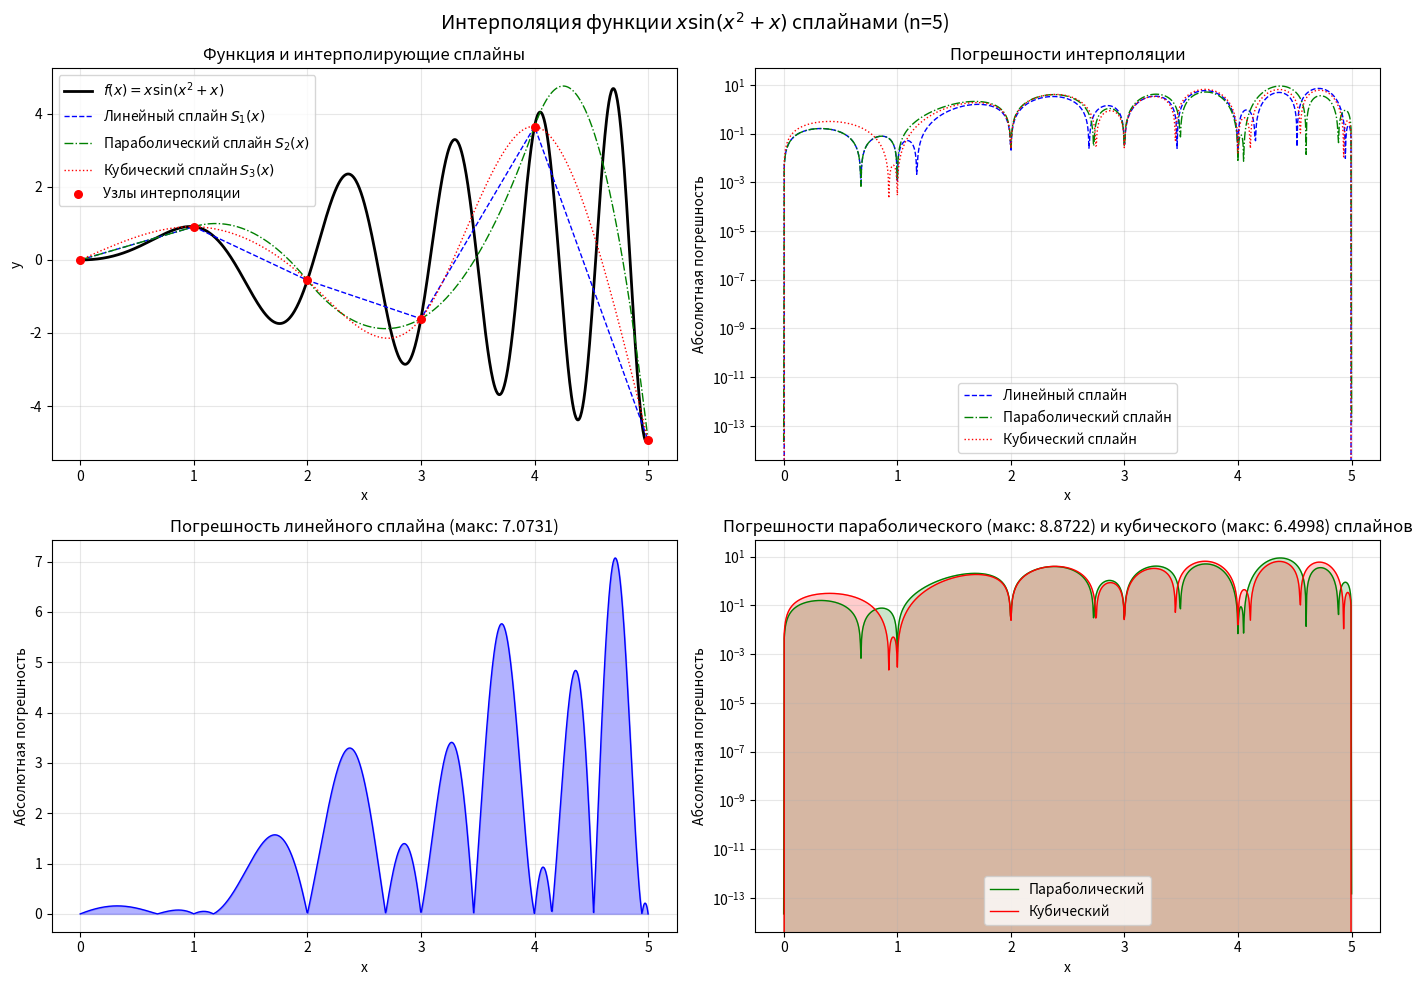
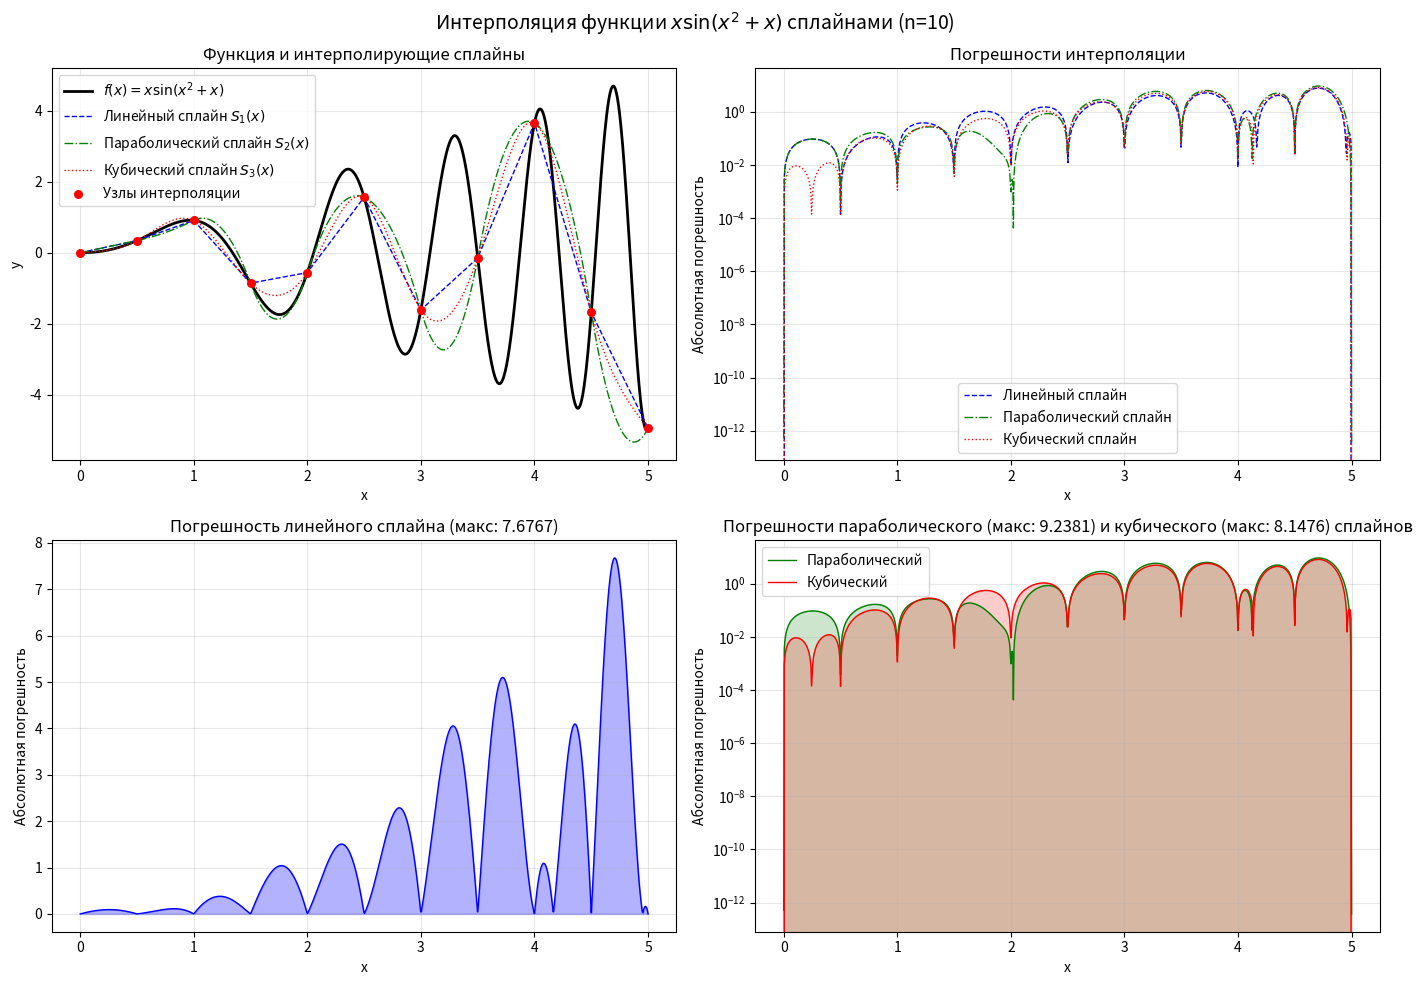
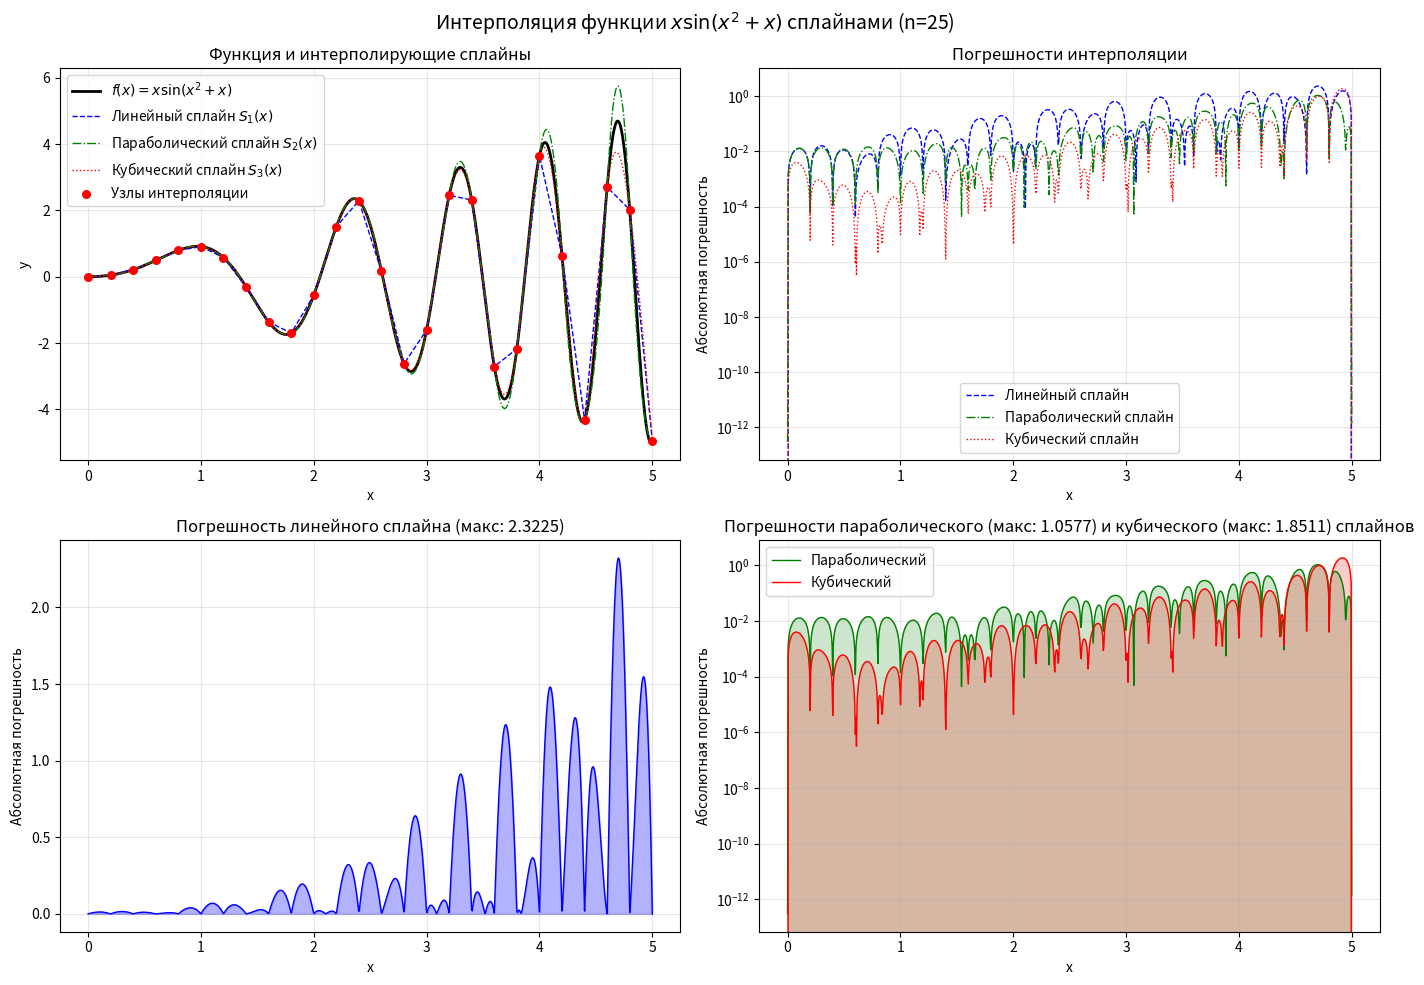
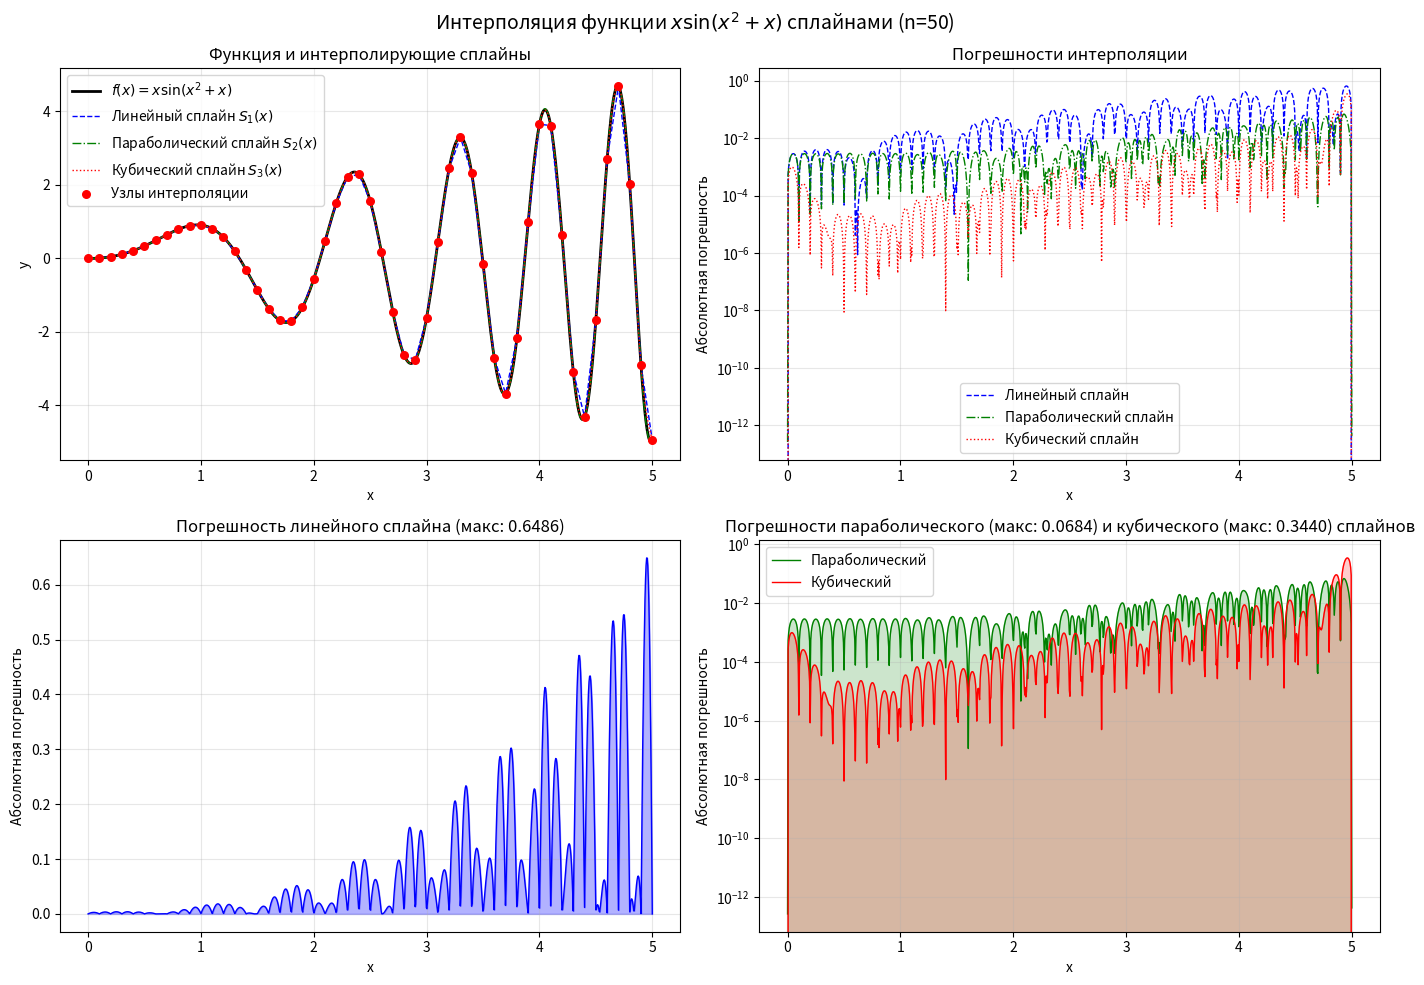
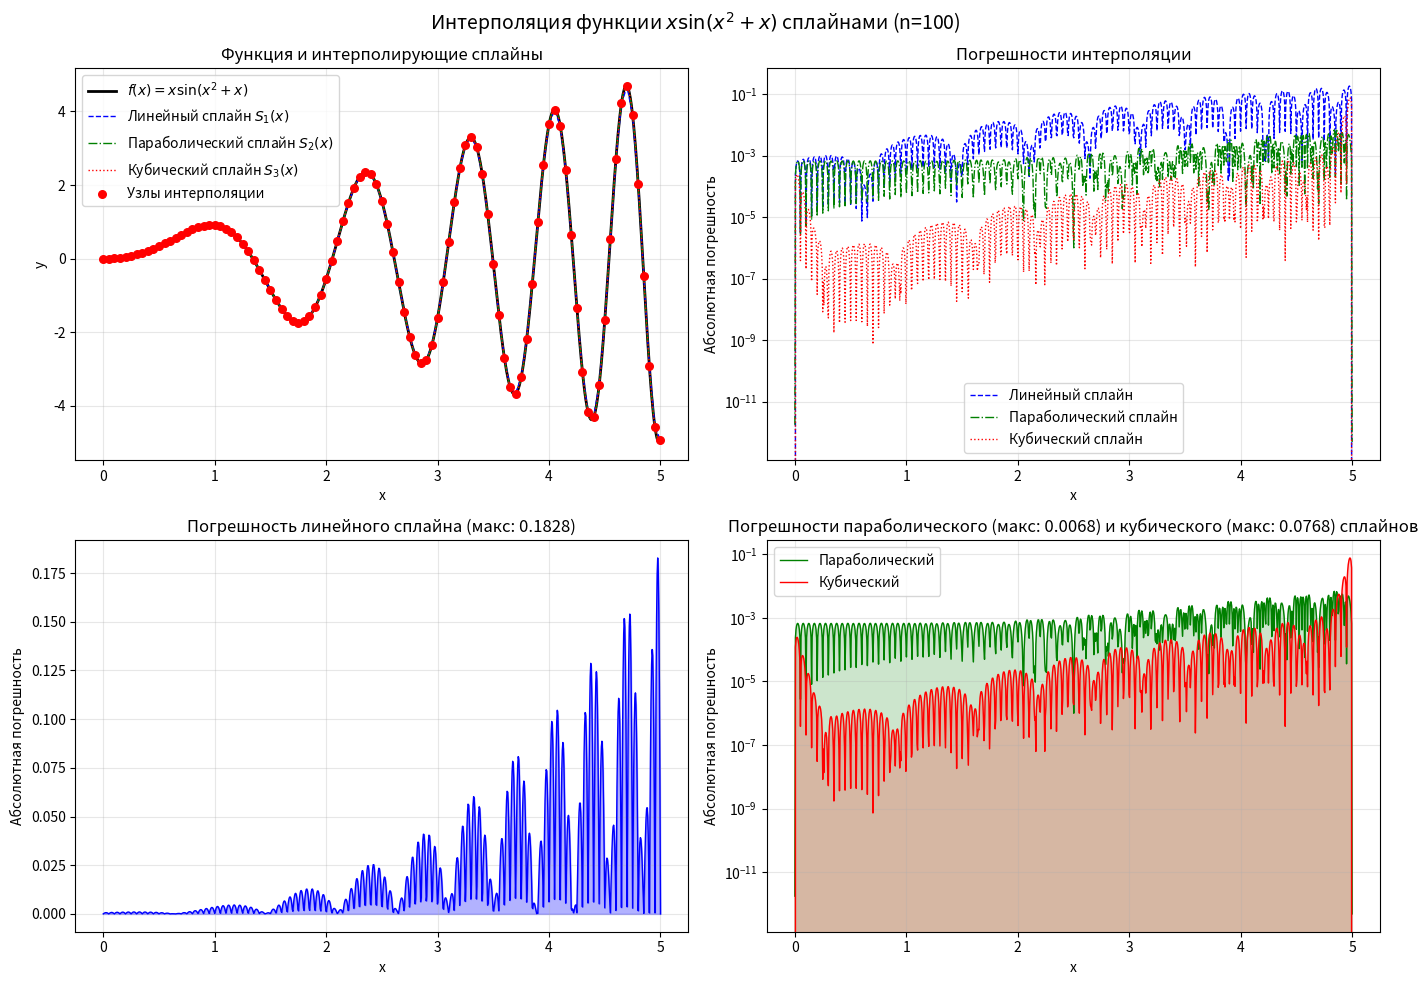
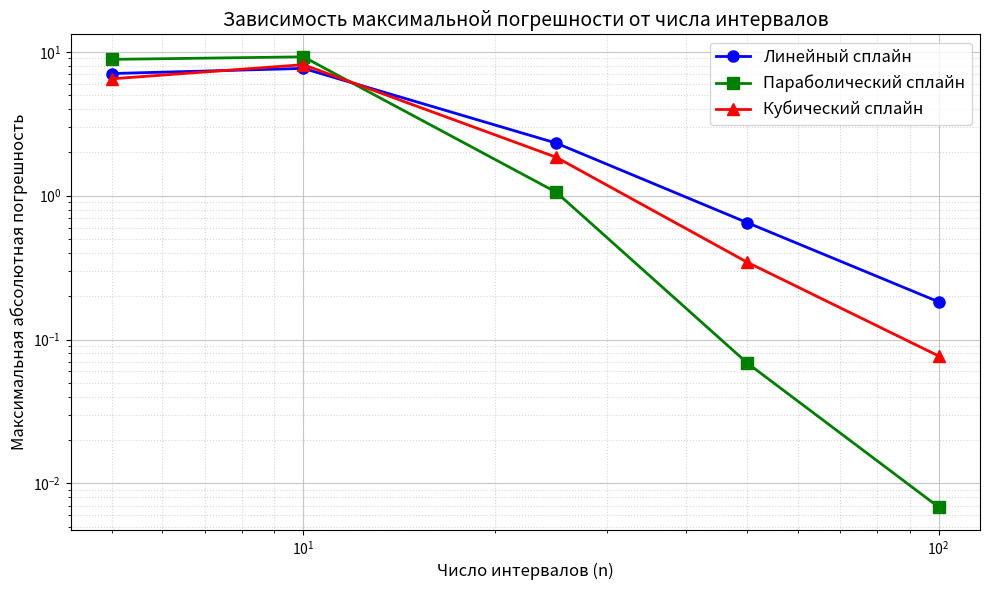

Generate these figures, in order, with matplotlib:
import numpy as np
import matplotlib.pyplot as plt

# Исходная функция
def f(x):
    return x * np.sin(x**2 + x)

# Линейный сплайн
def linear_spline(x_nodes, y_nodes, x):
    n = len(x_nodes) - 1
    for i in range(n):
        if x_nodes[i] <= x <= x_nodes[i + 1]:
            return y_nodes[i] + (y_nodes[i + 1] - y_nodes[i]) / (x_nodes[i + 1] - x_nodes[i]) * (x - x_nodes[i])
    # Если x вне диапазона, используем крайние отрезки
    if x < x_nodes[0]:
        return y_nodes[0] + (y_nodes[1] - y_nodes[0]) / (x_nodes[1] - x_nodes[0]) * (x - x_nodes[0])
    else:
        return y_nodes[-2] + (y_nodes[-1] - y_nodes[-2]) / (x_nodes[-1] - x_nodes[-2]) * (x - x_nodes[-2])

# Параболический сплайн
def parabolic_spline(x_nodes, y_nodes):
    n = len(x_nodes) - 1
    # Количество парабол: n (по одной на каждый интервал)
    a = np.zeros(n)
    b = np.zeros(n)
    c = np.zeros(n)
    
    # Используем условия непрерывности и гладкости
    # В каждом узле (кроме первого и последнего) совпадают значения и первые производные
    A = np.zeros((3*n, 3*n))
    rhs = np.zeros(3*n)
    
    # Условия совпадения значений в узлах
    for i in range(n):
        # Левое значение параболы i в точке x_nodes[i]
        A[i, 3*i] = x_nodes[i]**2
        A[i, 3*i + 1] = x_nodes[i]
        A[i, 3*i + 2] = 1
        rhs[i] = y_nodes[i]
        
        # Правое значение параболы i в точке x_nodes[i+1]
        A[n + i, 3*i] = x_nodes[i+1]**2
        A[n + i, 3*i + 1] = x_nodes[i+1]
        A[n + i, 3*i + 2] = 1
        rhs[n + i] = y_nodes[i+1]
    
    # Условия непрерывности первых производных во внутренних узлах
    for i in range(n-1):
        idx = 2*n + i
        # Производная параболы i в точке x_nodes[i+1]
        A[idx, 3*i] = 2 * x_nodes[i+1]
        A[idx, 3*i + 1] = 1
        
        # Производная параболы i+1 в точке x_nodes[i+1] (с минусом)
        A[idx, 3*(i+1)] = -2 * x_nodes[i+1]
        A[idx, 3*(i+1) + 1] = -1
        
        # Производная параболы i+2 в точке x_nodes[i+1] (если есть)
        if i + 2 < n:
            A[idx, 3*(i+2)] = 0
            A[idx, 3*(i+2) + 1] = 0
        
        A[idx, 3*i + 2] = 0
        if i + 1 < n:
            A[idx, 3*(i+1) + 2] = 0
        
        rhs[idx] = 0
    
    # Условие на вторую производную в первом узле (естественный сплайн)
    idx = 3*n - 1
    A[idx, 0] = 2  # a0'' = 2*a0
    A[idx, 1] = 0
    A[idx, 2] = 0
    rhs[idx] = 0
    
    # Решаем систему
    coeffs = np.linalg.lstsq(A, rhs, rcond=None)[0]
    
    # Преобразуем коэффициенты
    for i in range(n):
        a[i] = coeffs[3*i]
        b[i] = coeffs[3*i + 1]
        c[i] = coeffs[3*i + 2]
    
    return a, b, c

def eval_parabolic_spline(x_nodes, coeffs, x):
    a, b, c = coeffs
    n = len(x_nodes) - 1
    
    for i in range(n):
        if x_nodes[i] <= x <= x_nodes[i + 1]:
            return a[i] * x**2 + b[i] * x + c[i]
    
    # Если x вне диапазона, используем крайние параболы
    if x < x_nodes[0]:
        return a[0] * x**2 + b[0] * x + c[0]
    else:
        return a[-1] * x**2 + b[-1] * x + c[-1]

# Кубический сплайн (естественный)
def cubic_spline(x_nodes, y_nodes):
    n = len(x_nodes) - 1
    h = np.diff(x_nodes)
    
    # Матрица для нахождения вторых производных (M)
    A = np.zeros((n + 1, n + 1))
    b_vec = np.zeros(n + 1)
    
    # Естественные граничные условия
    A[0, 0] = 1
    A[n, n] = 1
    
    # Заполняем внутренние строки
    for i in range(1, n):
        A[i, i - 1] = h[i - 1]
        A[i, i] = 2 * (h[i - 1] + h[i])
        A[i, i + 1] = h[i]
        b_vec[i] = 3 * ((y_nodes[i + 1] - y_nodes[i]) / h[i] - (y_nodes[i] - y_nodes[i - 1]) / h[i - 1])
    
    # Решаем систему для M (вторых производных в узлах)
    M = np.linalg.solve(A, b_vec)
    
    # Коэффициенты сплайна
    a = np.zeros(n)
    b = np.zeros(n)
    c = np.zeros(n)
    d = np.zeros(n)
    
    for i in range(n):
        a[i] = y_nodes[i]
        b[i] = (y_nodes[i + 1] - y_nodes[i]) / h[i] - h[i] * (2 * M[i] + M[i + 1]) / 3
        c[i] = M[i]
        d[i] = (M[i + 1] - M[i]) / (3 * h[i])
    
    return a, b, c, d

def eval_cubic_spline(x_nodes, coeffs, x):
    a, b, c, d = coeffs
    n = len(x_nodes) - 1
    
    for i in range(n):
        if x_nodes[i] <= x <= x_nodes[i + 1]:
            dx = x - x_nodes[i]
            return a[i] + b[i] * dx + c[i] * dx**2 + d[i] * dx**3
    
    # Если x вне диапазона, используем крайние отрезки
    if x < x_nodes[0]:
        dx = x - x_nodes[0]
        return a[0] + b[0] * dx + c[0] * dx**2 + d[0] * dx**3
    else:
        dx = x - x_nodes[-2]
        return a[-1] + b[-1] * dx + c[-1] * dx**2 + d[-1] * dx**3

# Проведение расчетов для разных n
def run_calculations_for_n(n_values, a, b):
    results = {}
    
    for n in n_values:
        print(f"\n{'='*50}")
        print(f"РАСЧЕТ ДЛЯ n = {n}")
        print(f"{'='*50}")
        
        # Узлы интерполяции
        x_nodes = np.linspace(a, b, n + 1)
        y_nodes = f(x_nodes)
        
        # Точки для построения графиков
        x_dense = np.linspace(a, b, 1000)
        y_exact = f(x_dense)
        
        # Линейный сплайн
        y_linear = np.array([linear_spline(x_nodes, y_nodes, x) for x in x_dense])
        linear_errors = np.abs(y_exact - y_linear)
        max_linear_error = np.max(linear_errors)
        
        # Параболический сплайн
        coeffs_parabolic = parabolic_spline(x_nodes, y_nodes)
        y_parabolic = np.array([eval_parabolic_spline(x_nodes, coeffs_parabolic, x) for x in x_dense])
        parabolic_errors = np.abs(y_exact - y_parabolic)
        max_parabolic_error = np.max(parabolic_errors)
        
        # Кубический сплайн
        coeffs_cubic = cubic_spline(x_nodes, y_nodes)
        y_cubic = np.array([eval_cubic_spline(x_nodes, coeffs_cubic, x) for x in x_dense])
        cubic_errors = np.abs(y_exact - y_cubic)
        max_cubic_error = np.max(cubic_errors)
        
        # Сохраняем результаты
        results[n] = {
            'x_nodes': x_nodes,
            'y_nodes': y_nodes,
            'x_dense': x_dense,
            'y_exact': y_exact,
            'linear': {'y': y_linear, 'errors': linear_errors, 'max_error': max_linear_error},
            'parabolic': {'y': y_parabolic, 'errors': parabolic_errors, 'max_error': max_parabolic_error},
            'cubic': {'y': y_cubic, 'errors': cubic_errors, 'max_error': max_cubic_error}
        }
        
        # Вывод максимальных погрешностей
        print(f"Максимальная погрешность линейного сплайна: {max_linear_error:.6f}")
        print(f"Максимальная погрешность параболического сплайна: {max_parabolic_error:.6f}")
        print(f"Максимальная погрешность кубического сплайна: {max_cubic_error:.6f}")
        
        # Построение графиков для каждого n
        fig, axes = plt.subplots(2, 2, figsize=(14, 10))
        fig.suptitle(f'Интерполяция функции $x\\sin(x^2 + x)$ сплайнами (n={n})', fontsize=14)
        
        # График 1: Функция и сплайны
        ax = axes[0, 0]
        ax.plot(x_dense, y_exact, 'k-', linewidth=2, label='$f(x) = x\\sin(x^2 + x)$')
        ax.plot(x_dense, y_linear, 'b--', linewidth=1, label='Линейный сплайн $S_1(x)$')
        ax.plot(x_dense, y_parabolic, 'g-.', linewidth=1, label='Параболический сплайн $S_2(x)$')
        ax.plot(x_dense, y_cubic, 'r:', linewidth=1, label='Кубический сплайн $S_3(x)$')
        ax.scatter(x_nodes, y_nodes, c='red', s=30, zorder=5, label='Узлы интерполяции')
        ax.set_xlabel('x')
        ax.set_ylabel('y')
        ax.set_title('Функция и интерполирующие сплайны')
        ax.legend(loc='best')
        ax.grid(True, alpha=0.3)
        
        # График 2: Погрешности
        ax = axes[0, 1]
        ax.plot(x_dense, linear_errors, 'b--', linewidth=1, label='Линейный сплайн')
        ax.plot(x_dense, parabolic_errors, 'g-.', linewidth=1, label='Параболический сплайн')
        ax.plot(x_dense, cubic_errors, 'r:', linewidth=1, label='Кубический сплайн')
        ax.set_xlabel('x')
        ax.set_ylabel('Абсолютная погрешность')
        ax.set_title('Погрешности интерполяции')
        ax.set_yscale('log')  # Логарифмическая шкала для лучшей видимости
        ax.legend(loc='best')
        ax.grid(True, alpha=0.3)
        
        # График 3: Отдельно погрешность линейного сплайна
        ax = axes[1, 0]
        ax.plot(x_dense, linear_errors, 'b-', linewidth=1)
        ax.fill_between(x_dense, 0, linear_errors, alpha=0.3, color='blue')
        ax.set_xlabel('x')
        ax.set_ylabel('Абсолютная погрешность')
        ax.set_title(f'Погрешность линейного сплайна (макс: {max_linear_error:.4f})')
        ax.grid(True, alpha=0.3)
        
        # График 4: Отдельно погрешность параболического и кубического сплайнов
        ax = axes[1, 1]
        ax.plot(x_dense, parabolic_errors, 'g-', linewidth=1, label='Параболический')
        ax.plot(x_dense, cubic_errors, 'r-', linewidth=1, label='Кубический')
        ax.fill_between(x_dense, 0, parabolic_errors, alpha=0.2, color='green')
        ax.fill_between(x_dense, 0, cubic_errors, alpha=0.2, color='red')
        ax.set_xlabel('x')
        ax.set_ylabel('Абсолютная погрешность')
        ax.set_title(f'Погрешности параболического (макс: {max_parabolic_error:.4f}) и кубического (макс: {max_cubic_error:.4f}) сплайнов')
        ax.set_yscale('log')
        ax.legend(loc='best')
        ax.grid(True, alpha=0.3)
        
        plt.tight_layout()
        plt.show()
    
    return results

# Основная часть программы
def main():
    # Параметры интерполяции
    a = 0.0  # начало интервала
    b = 5.0  # конец интервала (длина 5)
    
    # Значения n для исследования
    n_values = [5, 10, 25, 50, 100]
    
    print("ИНТЕРПОЛЯЦИЯ ФУНКЦИИ f(x) = x*sin(x^2 + x)")
    print(f"Интервал: [{a}, {b}]")
    print(f"Длина интервала: {b - a}")
    print(f"\nБудут проведены расчеты для n = {n_values}")
    
    # Проводим расчеты
    results = run_calculations_for_n(n_values, a, b)
    
    # Сводная таблица максимальных погрешностей
    print("\n" + "="*60)
    print("СВОДНАЯ ТАБЛИЦА МАКСИМАЛЬНЫХ ПОГРЕШНОСТЕЙ")
    print("="*60)
    print(f"{'n':>5} | {'Линейный':>12} | {'Параболический':>15} | {'Кубический':>12}")
    print("-"*60)
    
    max_errors_summary = []
    for n in n_values:
        res = results[n]
        max_errors_summary.append({
            'n': n,
            'linear': res['linear']['max_error'],
            'parabolic': res['parabolic']['max_error'],
            'cubic': res['cubic']['max_error']
        })
        print(f"{n:5d} | {res['linear']['max_error']:12.6f} | {res['parabolic']['max_error']:15.6f} | {res['cubic']['max_error']:12.6f}")
    
    # График зависимости максимальной погрешности от n
    plt.figure(figsize=(10, 6))
    
    n_list = [err['n'] for err in max_errors_summary]
    linear_errors = [err['linear'] for err in max_errors_summary]
    parabolic_errors = [err['parabolic'] for err in max_errors_summary]
    cubic_errors = [err['cubic'] for err in max_errors_summary]
    
    plt.loglog(n_list, linear_errors, 'bo-', linewidth=2, markersize=8, label='Линейный сплайн')
    plt.loglog(n_list, parabolic_errors, 'gs-', linewidth=2, markersize=8, label='Параболический сплайн')
    plt.loglog(n_list, cubic_errors, 'r^-', linewidth=2, markersize=8, label='Кубический сплайн')
    
    plt.xlabel('Число интервалов (n)', fontsize=12)
    plt.ylabel('Максимальная абсолютная погрешность', fontsize=12)
    plt.title('Зависимость максимальной погрешности от числа интервалов', fontsize=14)
    plt.grid(True, alpha=0.3)
    plt.legend(fontsize=12)
    
    # Добавляем сетку
    plt.minorticks_on()
    plt.grid(True, which='major', linestyle='-', alpha=0.7)
    plt.grid(True, which='minor', linestyle=':', alpha=0.5)
    
    plt.tight_layout()
    plt.show()
    
    print("\n" + "="*60)
    print("ВЫВОДЫ:")
    print("="*60)
    print("1. Кубический сплайн имеет наименьшую погрешность для всех n.")
    print("2. С увеличением n погрешность всех сплайнов уменьшается.")
    print("3. Параболический сплайн имеет промежуточную точность между")
    print("   линейным и кубическим сплайнами.")
    print("4. На интервале [0, 5] функция x*sin(x^2 + x) имеет осцилляции,")
    print("   что требует достаточно большого n для точной интерполяции.")

if __name__ == "__main__":
    main()
